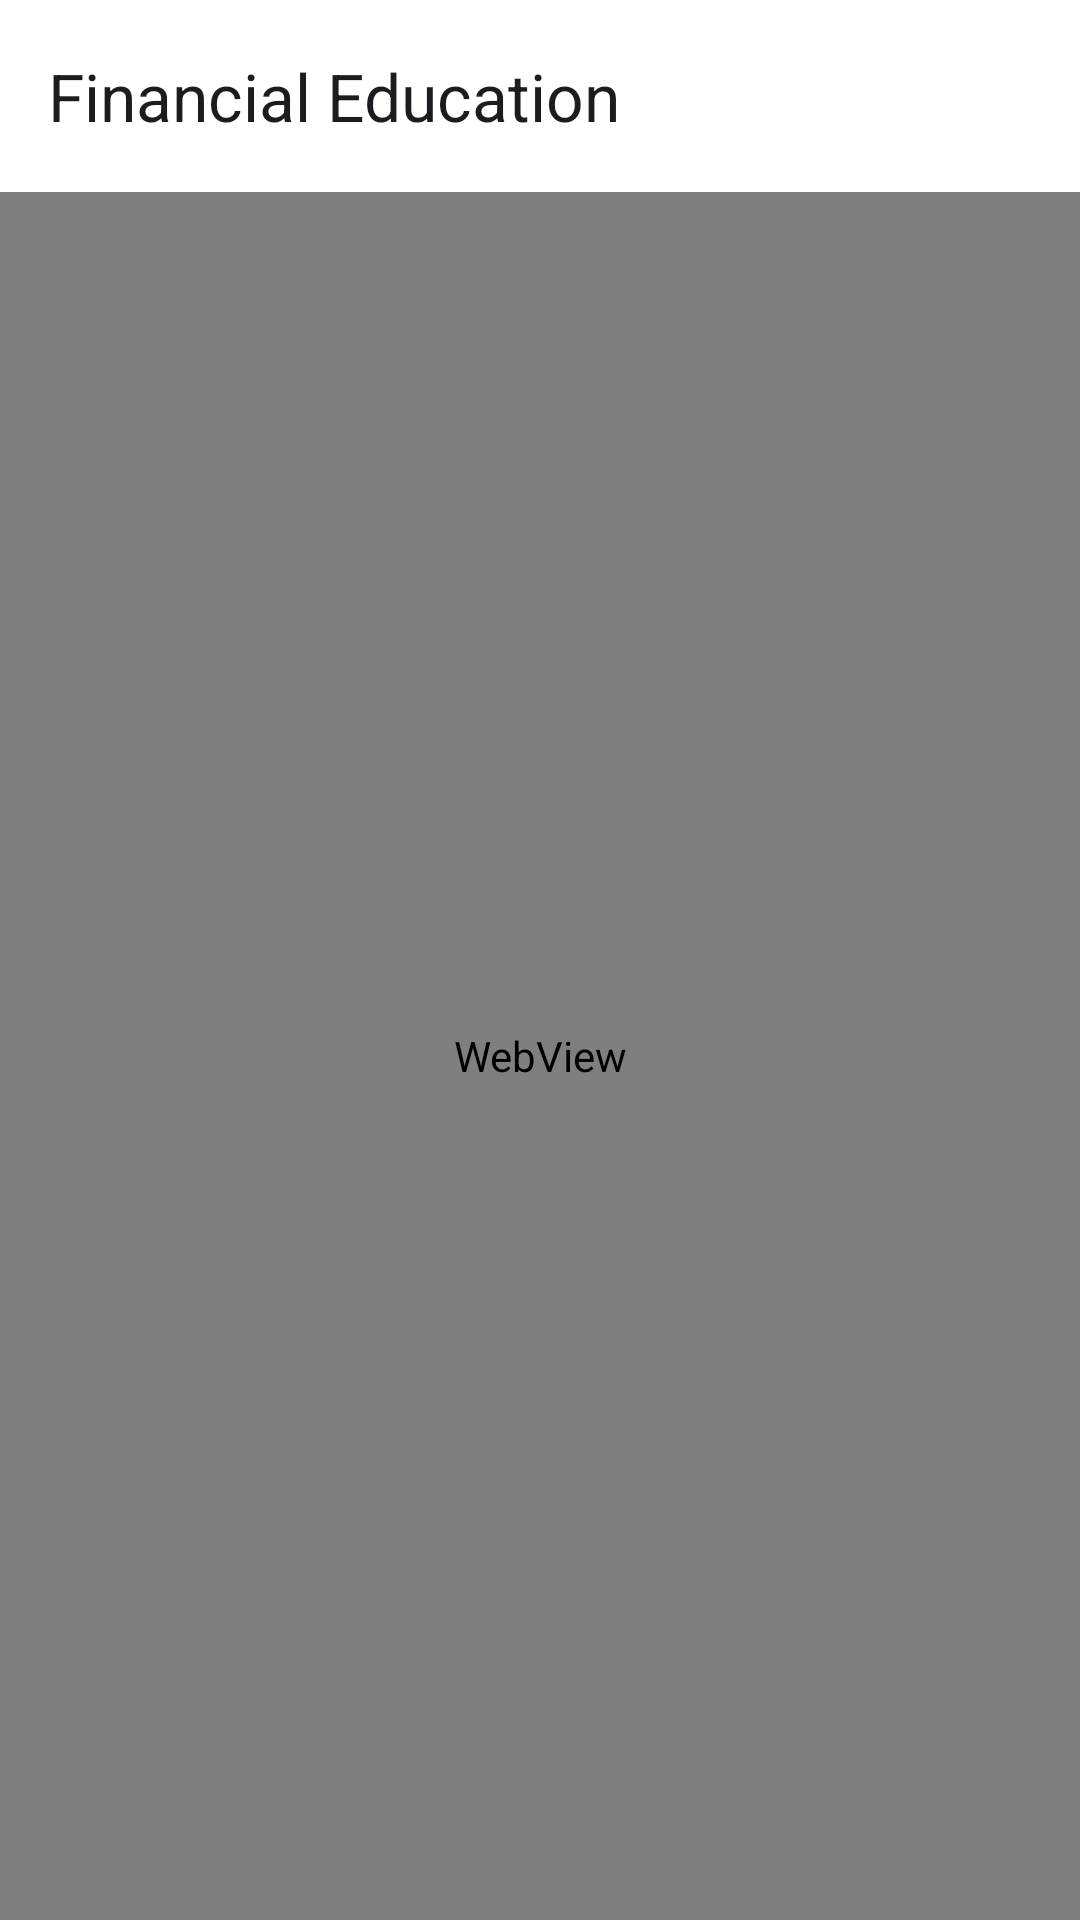

Reconstruct the res/layout file that produces this screen, plus the resources it refers to.
<!-- AndroidManifest.xml: application theme Theme.TemuCashflow -->
<!-- res/layout/activity_education.xml -->
<?xml version="1.0" encoding="utf-8"?>
<LinearLayout xmlns:android="http://schemas.android.com/apk/res/android"
    xmlns:app="http://schemas.android.com/apk/res-auto"
    android:layout_width="match_parent"
    android:layout_height="match_parent"
    android:orientation="vertical"
    android:background="@color/background">

    <com.google.android.material.appbar.MaterialToolbar
        android:id="@+id/toolbar"
        android:layout_width="match_parent"
        android:layout_height="?attr/actionBarSize"
        android:background="@color/surface"
        app:title="@string/education_title"
        app:navigationIcon="@drawable/ic_back" />

    <ProgressBar
        android:id="@+id/progressBar"
        style="?android:attr/progressBarStyleHorizontal"
        android:layout_width="match_parent"
        android:layout_height="wrap_content"
        android:indeterminate="true"
        android:visibility="gone" />

    <WebView
        android:id="@+id/webView"
        android:layout_width="match_parent"
        android:layout_height="match_parent" />

</LinearLayout>
<!-- resources referenced by this layout -->
<resources>
  <color name="background">#F8FAFC</color>
  <color name="surface">#FFFFFF</color>
  <string name="education_title">Financial Education</string>
  <style name="Theme.TemuCashflow" parent="Theme.Material3.DayNight.NoActionBar">
          <item name="colorPrimary">@color/primary</item>
          <item name="colorOnPrimary">@color/white</item>
          <item name="colorPrimaryContainer">@color/blue_light</item>
          <item name="colorOnPrimaryContainer">@color/primary</item>
  
          <item name="colorSecondary">@color/secondary</item>
          <item name="colorOnSecondary">@color/white</item>
  
          <item name="colorError">@color/danger</item>
          <item name="colorOnError">@color/white</item>
  
          <item name="android:windowBackground">@color/background</item>
          <item name="colorSurface">@color/surface</item>
          <item name="colorOnSurface">@color/text_primary</item>
          <item name="colorSurfaceVariant">@color/light_background</item>
          <item name="colorOnSurfaceVariant">@color/text_secondary</item>
          <item name="colorOutline">@color/text_muted</item>
  
          
          <item name="android:statusBarColor">@android:color/transparent</item>
          <item name="android:navigationBarColor">@android:color/transparent</item>
          <item name="android:windowTranslucentStatus">false</item>
          <item name="android:windowTranslucentNavigation">false</item>
          <item name="android:windowDrawsSystemBarBackgrounds">true</item>
          <item name="android:fitsSystemWindows">false</item>
  
          
          <item name="android:windowLightStatusBar">true</item>
      </style>
  <color name="primary">#2563EB</color>
  <color name="white">#FFFFFF</color>
  <color name="blue_light">#DBEAFE</color>
  <color name="secondary">#60A5FA</color>
  <color name="danger">#EF4444</color>
  <color name="text_primary">#1E293B</color>
  <color name="light_background">#F8FAFC</color>
  <color name="text_secondary">#64748B</color>
  <color name="text_muted">#94A3B8</color>
</resources>
